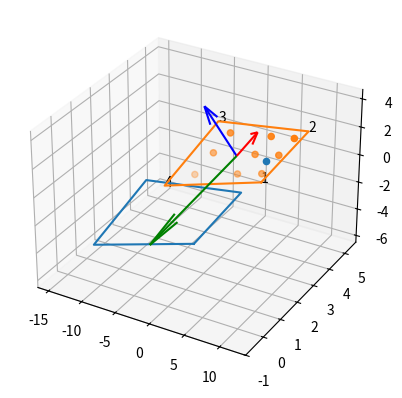
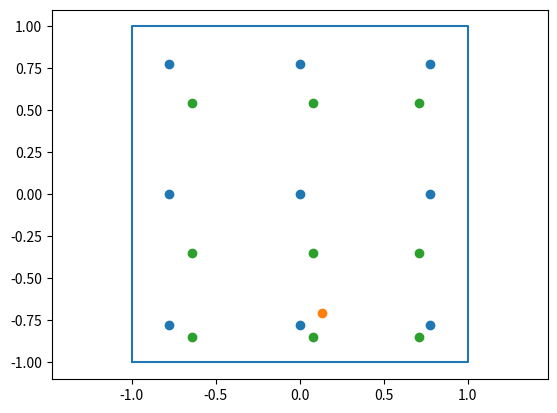

These charts were generated, in order, by the following Python code:
import matplotlib.pyplot as plt
import numpy as np
import os
import re
import scipy as sp
# from scipy.optimize import fsolve

# coordinates of element
x = np.empty([3,4])
x[:,0] = np.array([1.0,5.0,-3.0])
x[:,1] = np.array([10.0,4.0,3.0])
x[:,2] = np.array([-3.0,4.0,2.0])
x[:,3] = x[:,0] + (x[:,2] - x[:,1] - 0.3*(x[:,1]-x[:,0]))
x0 = np.array([4.0,4.0,0.05])

# x[:,0] = np.array([0.0,0.0,0.0])
# x[:,1] = np.array([5.0,0.0,0.0])
# x[:,2] = np.array([5.0,5.0,0.0])
# x[:,3] = np.array([0.0,5.0,0.0])
# 
# x0 = np.array([4.0,4.0,0.05])

fig = plt.figure()
ax = fig.add_subplot(111, projection='3d')

# shift
xcenter = 0.25*(x[:,0] + x[:,1] + x[:,2] + x[:,3])
xshift = np.empty([3,4])
for i in [0,1,2,3]:
    xshift[:,i] = x[:,i] - xcenter
x0shift = x0 - xcenter

# transformation matrix
e1loc_g = x[:,1] - x[:,0]
e1loc_g = e1loc_g/np.linalg.norm(e1loc_g)
e3loc_g = np.cross(x[:,1] - x[:,0], x[:,3] - x[:,0])
e3loc_g = e3loc_g/np.linalg.norm(e3loc_g)
e2loc_g = np.cross(e3loc_g, e1loc_g)

Ql2g = np.empty([3,3])
Ql2g[:,0] = e1loc_g
Ql2g[:,1] = e2loc_g
Ql2g[:,2] = e3loc_g
Qg2l = np.transpose(Ql2g)

quad_x = np.empty([3,5])
quad_x[:,0] = xshift[:,0]
quad_x[:,1] = xshift[:,1]
quad_x[:,2] = xshift[:,2]
quad_x[:,3] = xshift[:,3]
quad_x[:,4] = quad_x[:,0]
ax.plot(quad_x[0,:], quad_x[1,:], quad_x[2,:])
ax.scatter(x0[0], x0[1], x0[2])
quad_x = np.empty([3,5])
quad_x[:,0] = x[:,0]
quad_x[:,1] = x[:,1]
quad_x[:,2] = x[:,2]
quad_x[:,3] = x[:,3]
quad_x[:,4] = quad_x[:,0]
ax.plot(quad_x[0,:], quad_x[1,:], quad_x[2,:])
ax.text(quad_x[0,0], quad_x[1,0], quad_x[2,0], '1', zorder = 1)
ax.text(quad_x[0,1], quad_x[1,1], quad_x[2,1], '2', zorder = 1)
ax.text(quad_x[0,2], quad_x[1,2], quad_x[2,2], '3', zorder = 1)
ax.text(quad_x[0,3], quad_x[1,3], quad_x[2,3], '4', zorder = 1)

ax.quiver(xcenter[0], xcenter[1], xcenter[2], e1loc_g[0], e1loc_g[1], e1loc_g[2], length=5.0, normalize=True,  color = 'red')
ax.quiver(xcenter[0], xcenter[1], xcenter[2], e2loc_g[0], e2loc_g[1], e2loc_g[2], length=5.0, normalize=True,  color = 'blue')
ax.quiver(xcenter[0], xcenter[1], xcenter[2], e3loc_g[0], e3loc_g[1], e3loc_g[2], length=5.0, normalize=True,  color = 'green')
ax.axis('equal')

# local
xshift_loc = np.empty([3,4])
xshift_loc[:,0] = np.matmul(Qg2l, xshift[:,0])
xshift_loc[:,1] = np.matmul(Qg2l, xshift[:,1])
xshift_loc[:,2] = np.matmul(Qg2l, xshift[:,2])
xshift_loc[:,3] = np.matmul(Qg2l, xshift[:,3])
x0shift_loc = np.matmul(Qg2l, x0shift)

# callculate auxiliary vectors
xa_loc = 0.25*(xshift_loc[:,0] + xshift_loc[:,1] + xshift_loc[:,2] + xshift_loc[:,3])
xb_loc = 0.25*(-xshift_loc[:,0] + xshift_loc[:,1] + xshift_loc[:,2] - xshift_loc[:,3])
xc_loc = 0.25*(-xshift_loc[:,0] - xshift_loc[:,1] + xshift_loc[:,2] + xshift_loc[:,3])
xd_loc = 0.25*(xshift_loc[:,0] - xshift_loc[:,1] + xshift_loc[:,2] - xshift_loc[:,3])
xa = 0.25*(x[:,0] + x[:,1] + x[:,2] + x[:,3])
xb = 0.25*(-x[:,0] + x[:,1] + x[:,2] - x[:,3])
xc = 0.25*(-x[:,0] - x[:,1] + x[:,2] + x[:,3])
xd = 0.25*(x[:,0] - x[:,1] + x[:,2] - x[:,3])

# transformations
def hat2true2(xhat, xa, xb, xc, xd):
    x =  [xa[0] + xb[0]*xhat[0] + xc[0]*xhat[1] + xd[0]*xhat[0]*xhat[1],
          xa[1] + xb[1]*xhat[0] + xc[1]*xhat[1] + xd[1]*xhat[0]*xhat[1]]
    return x
def hat2true3(xhat, xa, xb, xc, xd):
    x =  [xa[0] + xb[0]*xhat[0] + xc[0]*xhat[1] + xd[0]*xhat[0]*xhat[1],
          xa[1] + xb[1]*xhat[0] + xc[1]*xhat[1] + xd[1]*xhat[0]*xhat[1],
          xa[2] + xb[2]*xhat[0] + xc[2]*xhat[1] + xd[2]*xhat[0]*xhat[1]]
    return x
def bar2hat(xbar, x0hat, mu, eta, b):
    xhat = [x0hat[0] + b*np.sinh(mu[0]*xbar[0] - eta[0]),
            x0hat[1] + b*np.sinh(mu[1]*xbar[1] - eta[1])]
    # xhat = xbar # force same
    return xhat
def dtrue_dhat(xhat, xa, xb, xc, xd):
    dx_dxhat = np.empty([2,2])
    dx_dxhat[:,0] = xb[0:2] + xd[0:2]*xhat[1]
    dx_dxhat[:,1] = xc[0:2] + xd[0:2]*xhat[0]
    return dx_dxhat
def dhat_dbar(xbar, x0hat, mu, eta, b):
    dxhat_dxbar = np.zeros([2,2])
    dxhat_dxbar[0,0] = b*np.cosh(mu[0]*xbar[0] - eta[0])*mu[0]
    dxhat_dxbar[1,1] = b*np.cosh(mu[1]*xbar[1] - eta[1])*mu[1]
    # dxhat_dxbar[0,0] = 1.0 # force same
    # dxhat_dxbar[1,1] = 1.0
    return dxhat_dxbar

# find x0hat and set b, and mu and eta
def func(xhat, xa_loc, xb_loc, xc_loc, xd_loc, x0shift_loc):
    R = hat2true2(xhat, xa_loc, xb_loc, xc_loc, xd_loc) - x0shift_loc[0:2]
    return R

x0hat = sp.optimize.fsolve(func, [0.0, 0.0], args=(xa_loc, xb_loc, xc_loc, xd_loc, x0shift_loc))
b = x0shift_loc[2]
mu = 0.5*(np.arcsinh((1.0 + x0hat)/b) + np.arcsinh((1.0 - x0hat)/b))
eta = 0.5*(np.arcsinh((1.0 + x0hat)/b) - np.arcsinh((1.0 - x0hat)/b))

print('x0shift_loc',x0shift_loc)
print('x0hat',x0hat)
print('b',b)
print('mu',mu)
print('eta',eta)
# exit()

print(hat2true2(x0hat, xa_loc, xb_loc, xc_loc, xd_loc))
print(x0shift_loc)

# 1D Gaussian quadrature for transformed space
a = np.array([-np.sqrt(0.6),0.0,np.sqrt(0.6)])
w = np.array([5.0/9.0,8.0/9.0,5.0/9.0])

# integration points in bar space
xintpt_bar = np.empty([2,9])
ic = -1
for i in range(0,3):
    for j in range(0,3):
        ic = ic + 1
        xintpt_bar[0,ic] = a[i]
        xintpt_bar[1,ic] = a[j]

fig1 = plt.figure()
ax1 = fig1.add_subplot(111)
ax1.scatter(xintpt_bar[0,:], xintpt_bar[1,:])
ax1.scatter(x0hat[0], x0hat[1])
quad_x = np.empty([2,5])
quad_x[:,0] = [-1.0,-1.0]
quad_x[:,1] = [1.0,-1.0]
quad_x[:,2] = [1.0,1.0]
quad_x[:,3] = [-1.0,1.0]
quad_x[:,4] = quad_x[:,0]
ax1.plot(quad_x[0,:], quad_x[1,:])
ax1.axis('equal')

# integration points in hat space
ic = -1
xintpt_hat = np.empty([2,9])
for i in range(0,3):
    for j in range(0,3):
        ic = ic + 1
        xintpt_hat[:,ic] = bar2hat(xintpt_bar[:,ic], x0hat, mu, eta, b)

ax1.scatter(xintpt_hat[0,:], xintpt_hat[1,:])

# integration points in true space (global)
ic = -1
xintpt = np.empty([3,9])
for i in range(0,3):
    for j in range(0,3):
        ic = ic + 1
        xintpt[:,ic] = hat2true3(xintpt_hat[:,ic], xa, xb, xc, xd)
        print('xintpt[:,ic]',xintpt[:,ic])

ax.scatter(xintpt[0,:], xintpt[1,:], xintpt[2,:])

# total weights
wtot = np.empty([9])
ic = -1
for i in range(0,3):
    for j in range(0,3):
        ic = ic + 1
        dx_dxhat = dtrue_dhat(xintpt_hat[:,ic], xa_loc, xb_loc, xc_loc, xd_loc)
        dxhat_dxbar = dhat_dbar(xintpt_bar[:,ic], x0hat, mu, eta, b)
        # print(abs(np.linalg.det(dx_dxhat)))
        wtot[ic] = abs(np.linalg.det(dx_dxhat))*abs(np.linalg.det(dxhat_dxbar))*w[i]*w[j]
        print('jacob_ref2quad',abs(np.linalg.det(dx_dxhat)))
        print('jacob_sinh',abs(np.linalg.det(dxhat_dxbar)))
        print('wtot[ic]',wtot[ic])


#A = 0.5*[(x1y2  + x2y3 + x3y4 + x4y1) – (x2y1 + x3y2 + x4y3 + x1y4)]
A = 0.5*((xshift_loc[0,0]*xshift_loc[1,1] + xshift_loc[0,1]*xshift_loc[1,2] + xshift_loc[0,2]*xshift_loc[1,3] + xshift_loc[0,3]*xshift_loc[1,0]) - 
   (xshift_loc[0,1]*xshift_loc[1,0] + xshift_loc[0,2]*xshift_loc[1,1] + xshift_loc[0,3]*xshift_loc[1,2] + xshift_loc[0,0]*xshift_loc[1,3]))
print(np.sum(wtot)) # sum of weights should be close to area
print(A)

# evaluate integral 1/r
intg = 0.0
ic = -1
for i in range(0,3):
    for j in range(0,3):
        ic = ic + 1
        intg = intg + 1.0/np.linalg.norm(x0 - xintpt[:,ic])*wtot[ic]

print(intg)


plt.show()


exit()
